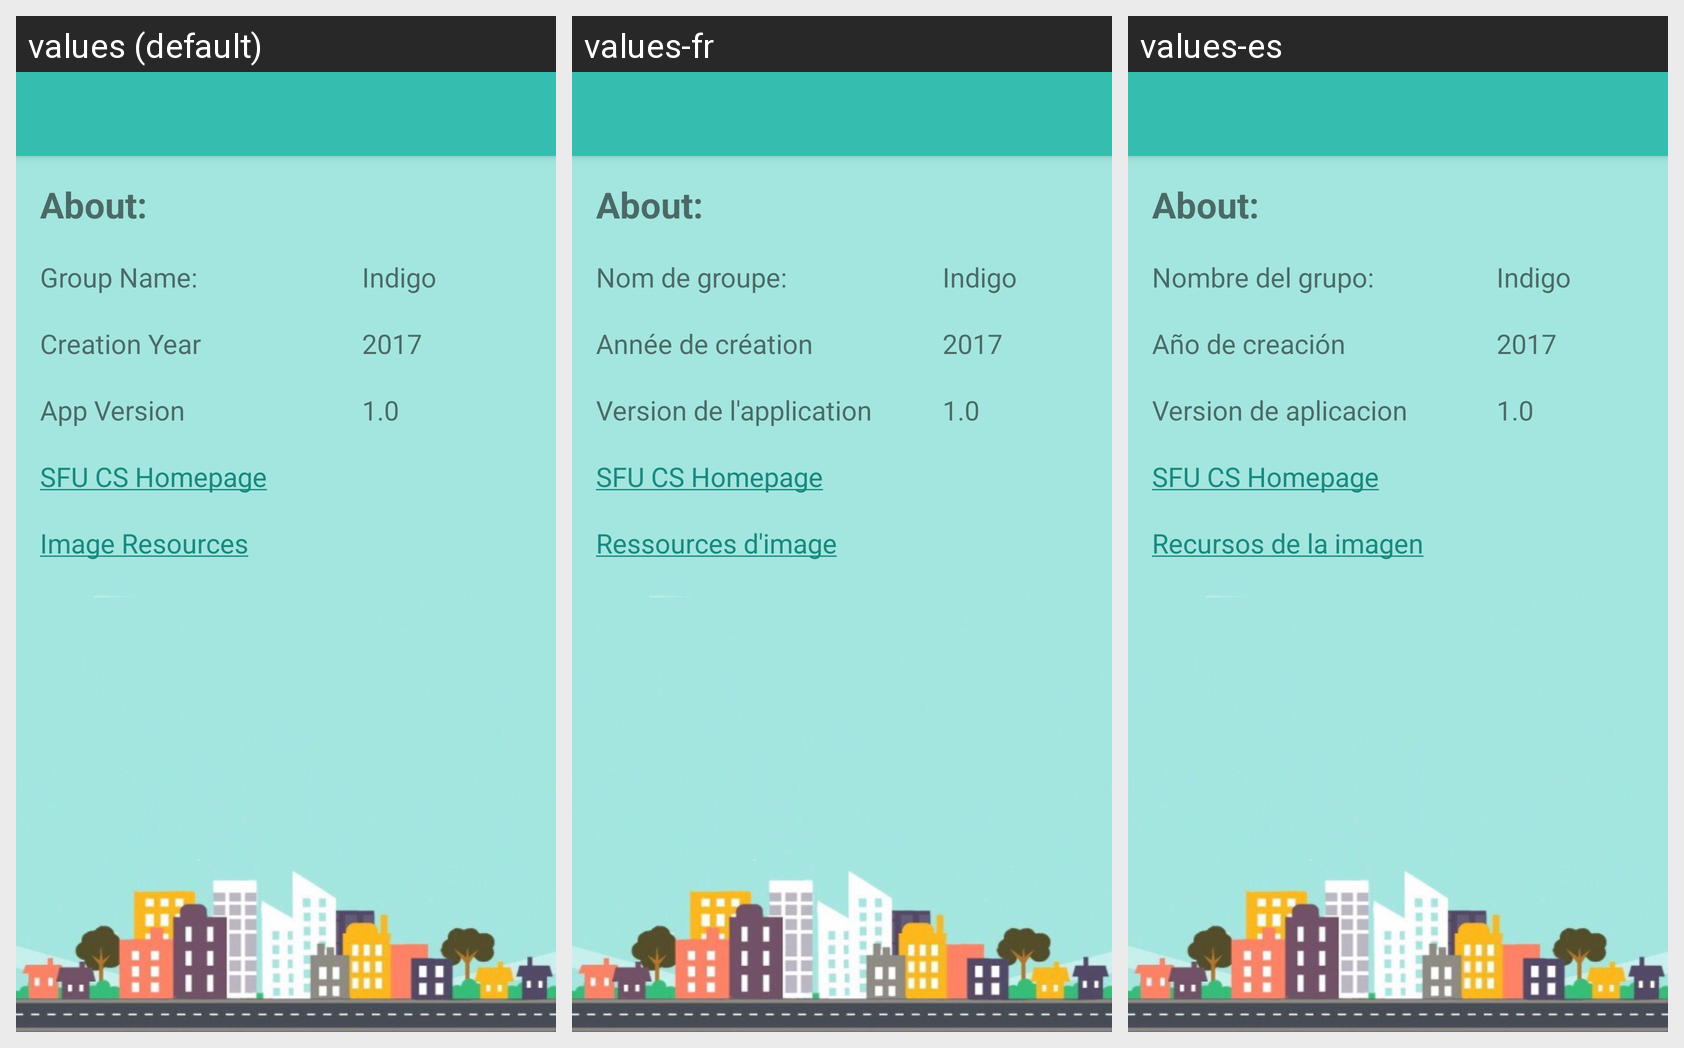

This grid shows one Android layout under several languages. Give, for every string resource on the screen, its name, the default text and each shown locale's text.
Android screen res/layout/about_app_bar.xml rendered under 3 locales, left to right: values (default), values-fr, values-es. Device: Nexus 5 (rendered at 1080×1920; each locale shown at half size, 540×960, under a caption strip naming it); theme AppTheme.
Strings drawn on this screen, with the default value and each locale's value (text and hints the layout hard-codes, and strings that could not be matched under every locale, appear in the picture but are not listed):

aboutt
  values: About:
  values-fr: About:  [not translated; the default value is used]
  values-es: About:  [not translated; the default value is used]

group_name
  values: Group Name:
  values-fr: Nom de groupe:
  values-es: Nombre del grupo:

indigo
  values: Indigo
  values-fr: Indigo
  values-es: Indigo

creation_year
  values: Creation Year
  values-fr: Année de création
  values-es: Año de creación

year_2017
  values: 2017
  values-fr: 2017
  values-es: 2017

app_version
  values: App Version
  values-fr: Version de l'application
  values-es: Version de aplicacion

app_version_1_0
  values: 1.0
  values-fr: 1.0
  values-es: 1.0

sfu_cs_homepage
  values: SFU CS Homepage
  values-fr: SFU CS Homepage
  values-es: SFU CS Homepage

image_resources
  values: Image Resources
  values-fr: Ressources d'image
  values-es: Recursos de la imagen
